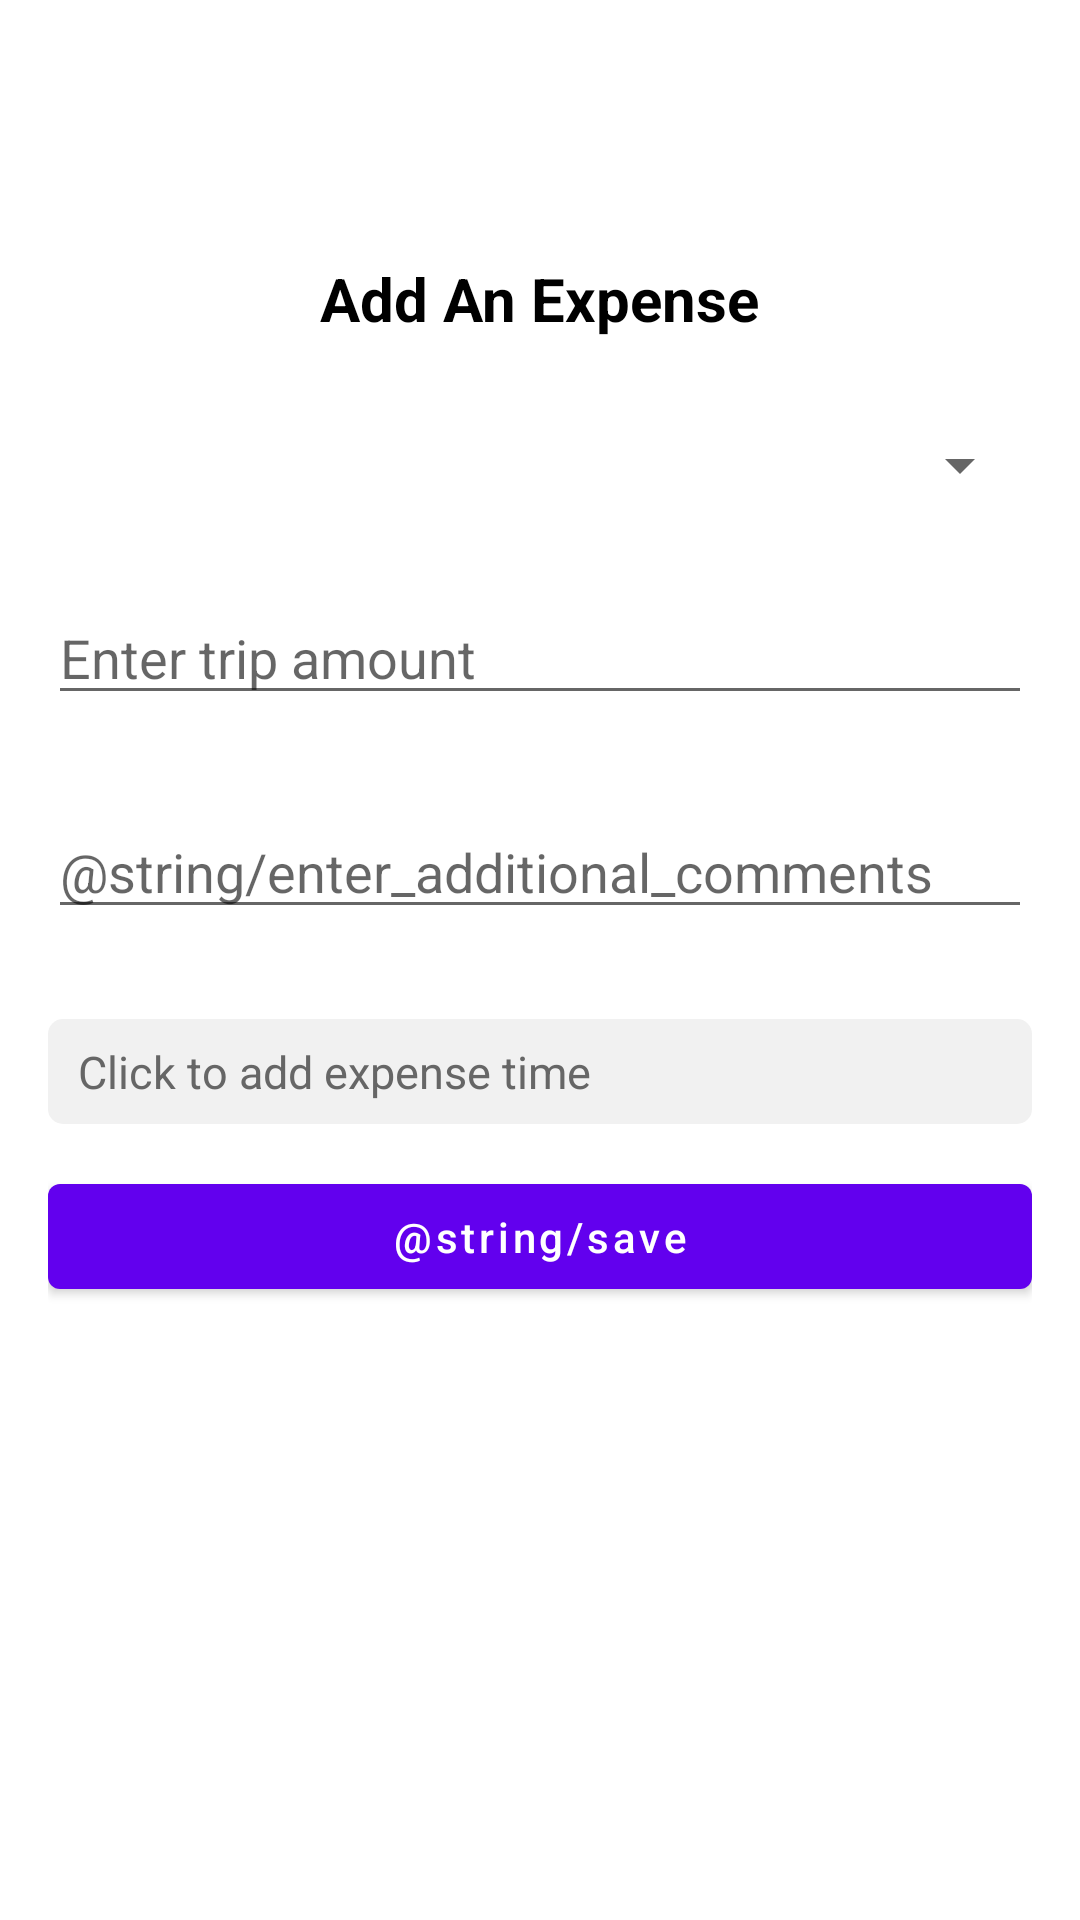

Write the Android layout XML for this screen, with the resource values it uses.
<!-- AndroidManifest.xml: application theme Theme.TripsManagement -->
<!-- res/layout/fragment_add_expense.xml -->
<?xml version="1.0" encoding="utf-8"?>
<FrameLayout xmlns:android="http://schemas.android.com/apk/res/android"
    xmlns:tools="http://schemas.android.com/tools"
    android:layout_width="match_parent"
    android:layout_height="match_parent"
    tools:context=".presentation.AddTripFragment">

    <LinearLayout
        xmlns:android="http://schemas.android.com/apk/res/android"
        android:layout_width="match_parent"
        android:layout_height="match_parent"
        android:layout_marginTop="70dp"
        android:orientation="vertical"
        android:padding="16dp">

        <TextView
            android:layout_width="wrap_content"
            android:layout_height="wrap_content"
            android:layout_gravity="center"
            android:text="Add An Expense"
            android:textSize="20sp"
            android:textStyle="bold"
            android:textColor="@color/black"
            />

        <Spinner
            android:id="@+id/expenseType"
            android:layout_marginTop="30dp"
            android:layout_width="match_parent"
            android:layout_height="wrap_content"
            />

        <EditText
            android:id="@+id/amount"
            android:layout_width="match_parent"
            android:layout_height="wrap_content"
            android:inputType="number"
            android:layout_marginTop="30dp"
            android:hint="Enter trip amount"/>
        <EditText
            android:id="@+id/comments"
            android:layout_width="match_parent"
            android:layout_height="wrap_content"
            android:layout_marginTop="30dp"
            android:hint="@string/enter_additional_comments"/>

        <EditText
            android:id="@+id/date"
            android:layout_width="match_parent"
            android:layout_height="35dp"
            android:layout_marginTop="30dp"
            android:layout_marginBottom="10dp"
            android:background="@drawable/background_radius"
            android:backgroundTint="#f1f1f1"
            android:clickable="false"
            android:cursorVisible="false"
            android:focusable="false"
            android:focusableInTouchMode="false"
            android:paddingHorizontal="10dp"
            android:textColorHint="@color/grey"
            android:textSize="15sp"
            android:hint="Click to add expense time"
            android:importantForAutofill="no"
            tools:ignore="LabelFor" />


        <com.google.android.material.button.MaterialButton
            android:id="@+id/save_Expense"
            android:layout_width="match_parent"
            android:layout_marginTop="35dp"
            android:layout_height="35dp"
            android:layout_marginVertical="10dp"
            android:elevation="0dp"
            android:insetTop="0dp"
            android:insetBottom="0dp"
            android:text="@string/save"
            android:textAllCaps="false"
            />

        <ProgressBar
            android:id="@+id/addTripProgressBar"
            android:layout_width="wrap_content"
            android:layout_height="wrap_content"
            android:layout_gravity="center_horizontal"
            android:visibility="gone"
            />

    </LinearLayout>


</FrameLayout>
<!-- resources referenced by this layout -->
<resources>
  <color name="black">#FF000000</color>
  <color name="grey">#666666</color>
  <!-- drawable background_radius (drawable-v24) -->
  <shape xmlns:android="http://schemas.android.com/apk/res/android"
      android:shape="rectangle">
      <corners
          android:radius="5dp" />
  </shape>
  <style name="Theme.TripsManagement" parent="Theme.MaterialComponents.DayNight.NoActionBar">
          
          <item name="colorPrimary">@color/purple_500</item>
          <item name="colorPrimaryVariant">@color/purple_700</item>
          <item name="colorOnPrimary">@color/white</item>
          
          <item name="colorSecondary">@color/teal_200</item>
          <item name="colorSecondaryVariant">@color/teal_700</item>
          <item name="colorOnSecondary">@color/black</item>
          
          <item name="android:statusBarColor">?attr/colorPrimaryVariant</item>
          
      </style>
  <color name="purple_500">#FF6200EE</color>
  <color name="purple_700">#FF3700B3</color>
  <color name="white">#FFFFFFFF</color>
  <color name="teal_200">#FF03DAC5</color>
  <color name="teal_700">#FF018786</color>
</resources>
